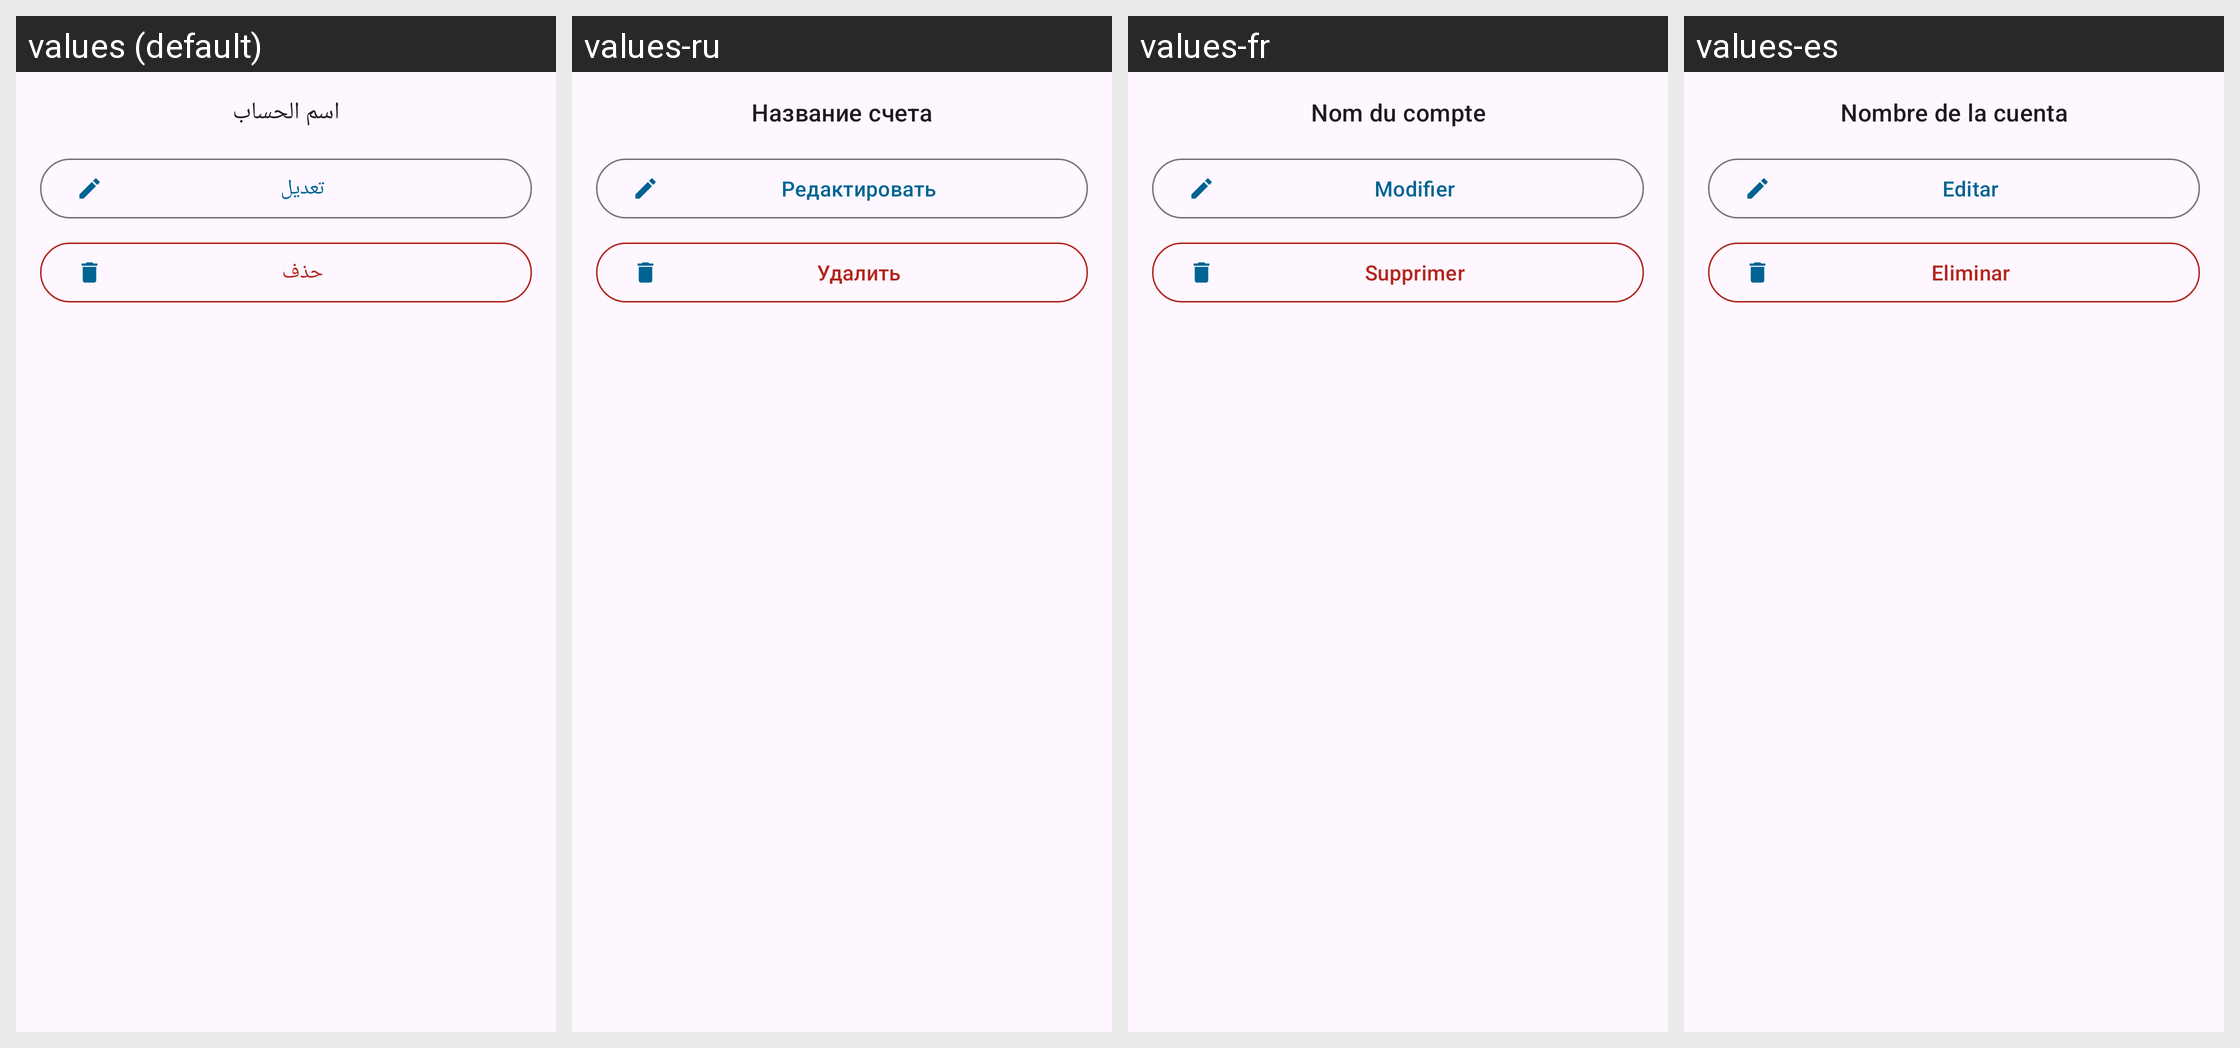

Locale-by-locale string values for the Android screen shown in this grid:
Android screen res/layout/dialog_account_options.xml rendered under 4 locales, left to right: values (default), values-ru, values-fr, values-es. Device: Nexus 5 (rendered at 1080×1920; each locale shown at half size, 540×960, under a caption strip naming it); theme Theme.Daftree.
Other locales in the repository, not shown: values-de, values-en, values-tr.
Strings drawn on this screen, with the default value and each locale's value (text and hints the layout hard-codes, and strings that could not be matched under every locale, appear in the picture but are not listed):

account_name_hint
  values: اسم الحساب
  values-ru: Название счета
  values-fr: Nom du compte
  values-es: Nombre de la cuenta

edit
  values: تعديل
  values-ru: Редактировать
  values-fr: Modifier
  values-es: Editar

delete
  values: حذف
  values-ru: Удалить
  values-fr: Supprimer
  values-es: Eliminar
